Labelled photos from "BCCD_410_split", an image-classification folder in kylewang1999/BCCD_Dataset. The possible labels are: eosinophil, lymphocyte, monocyte, neutrophil, basophil.

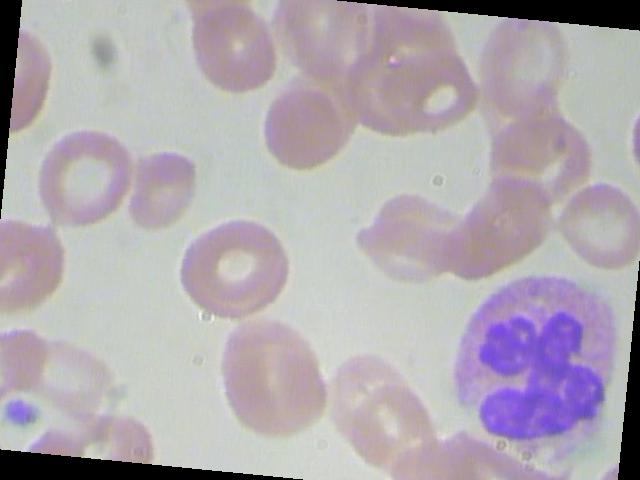
Label: neutrophil

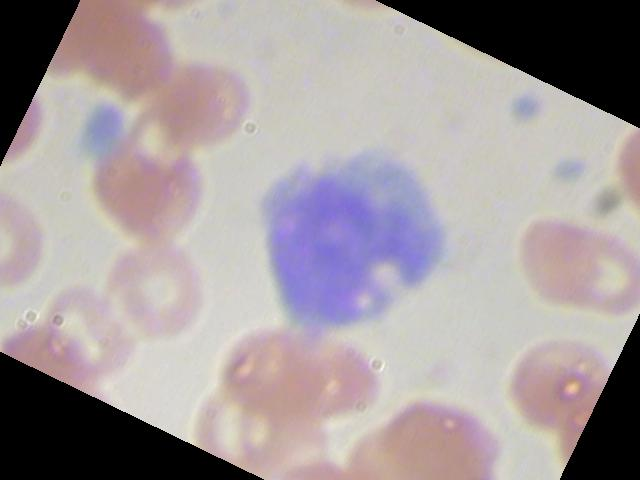
Label: monocyte

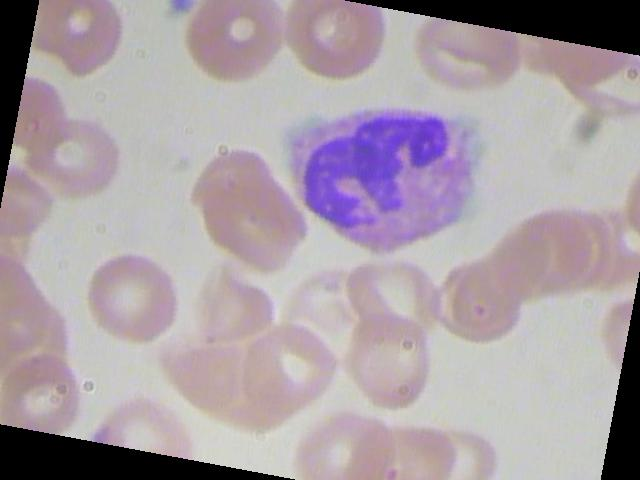
Label: eosinophil

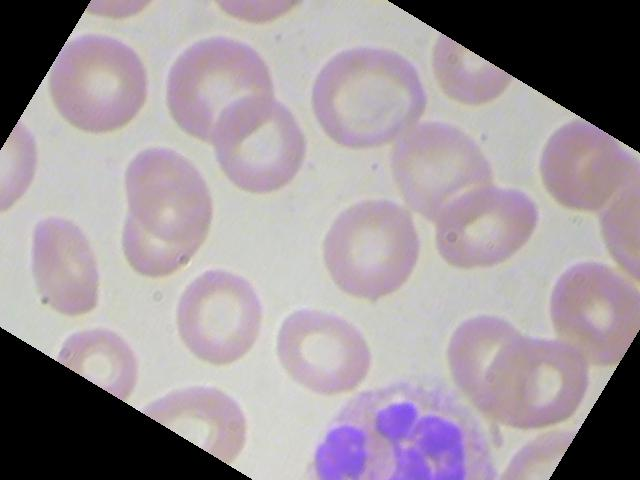
Label: neutrophil

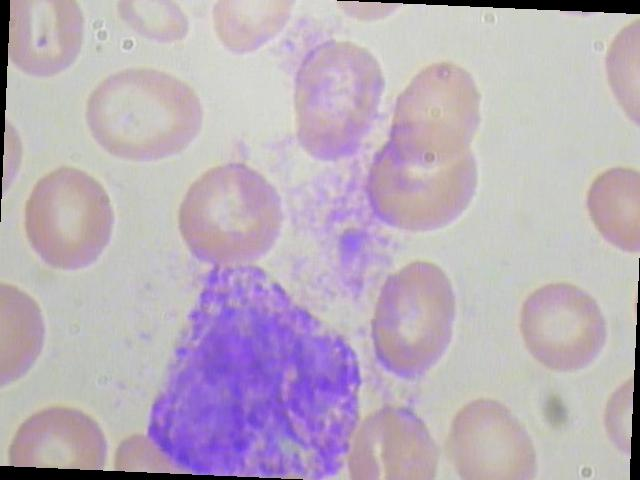
Label: basophil

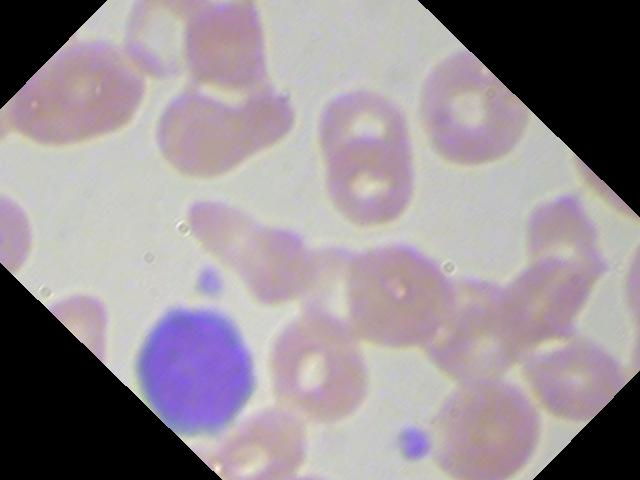
Label: lymphocyte
